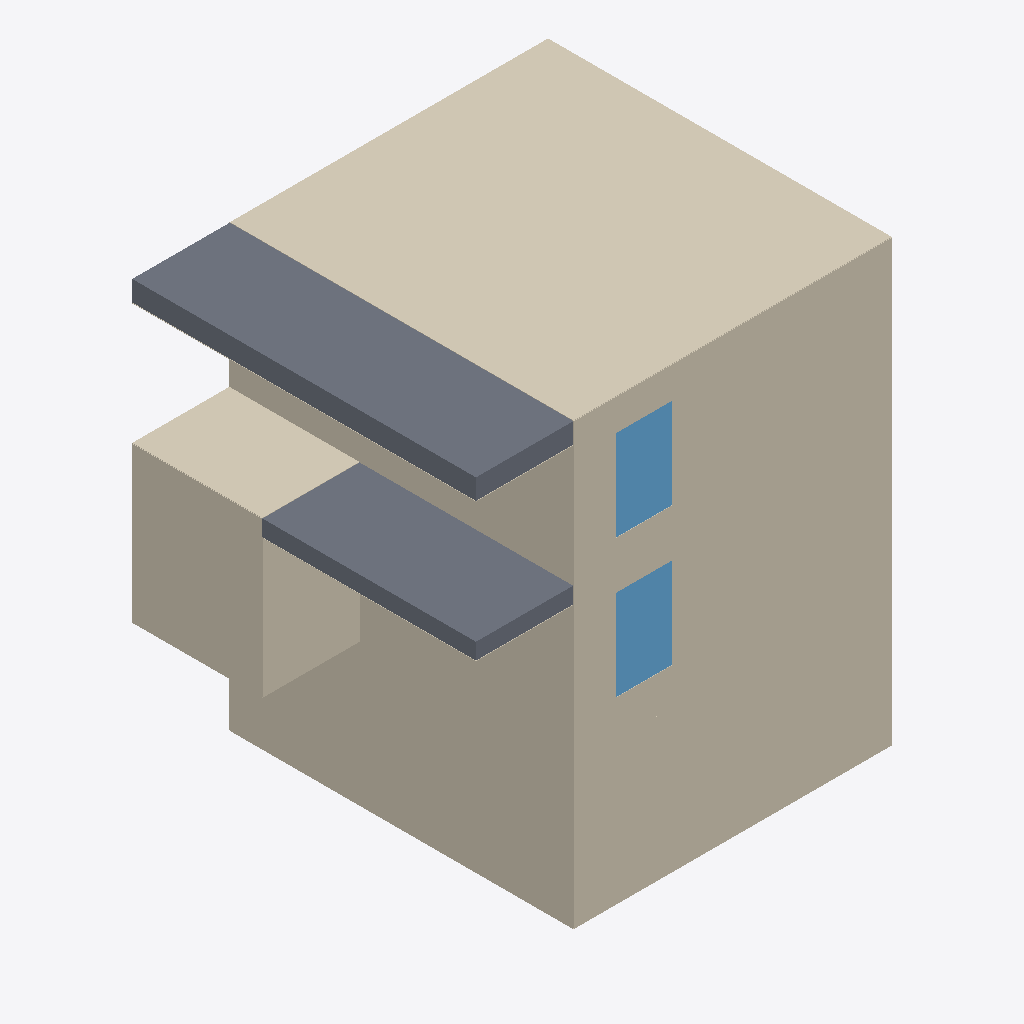
Isometric view of an IFC building model (IFC-SPF (STEP), schema IFC4, length unit metre), seen from the south-west, elements coloured by IFC class (only those large enough to see are counted): 38 coverings (cream), 2 slabs (grey), 2 windows (light blue).
Extent 10.2 m × 8.5 m × 10.8 m (x, y, z). Storeys (5): UG at -3.40 m; EG at 0.00 m; O1 at 3.00 m; O2 at 6.90 m; Storey 6900 at 6.90 m. Elements (152): 108 IfcCovering, 33 IfcWallStandardCase, 8 IfcSlab, 2 IfcWindow, 1 IfcDoor.

HEADER;
FILE_DESCRIPTION(('ViewDefinition [CoordinationView]'),'2;1');
FILE_NAME('Mustermodell V2_abstractBIM.ifc','2024-12-03T18:43:17',('AbstractBIMService'),('AbstractBIM'),'AbstractBIMNormalizer_master73996450-buiild678','AbstractBIMNormalizer_master73996450-buiild678','');
FILE_SCHEMA(('IFC4'));
ENDSEC;
DATA;
#20=IFCPROJECT('0ktl8HaU1FqRdtKtP3wa5R',#5,'Mustermodell V2',$,$,$,$,(#11),#19);
#27=IFCSITE('1lFUO3aXj8g8N0qJSsI0r9',#5,'Grundstück',$,$,#26,$,$,.ELEMENT.,$,$,$,$,$);
#30=IFCBUILDING('1wFovGLP9FdvOuQRZmQaL1',#5,'default project',$,$,#29,$,$,.ELEMENT.,$,$,$);
#35=IFCBUILDINGSTOREY('2FO7NnBCr3qhIYd$Xhr1Fd',#5,'UG',$,$,#34,$,$,.ELEMENT.,-3.4);
#714=IFCBUILDINGSTOREY('1tP2l3J$51WeQW$ihYAf52',#5,'EG',$,$,#713,$,$,.ELEMENT.,0.0);
#2682=IFCBUILDINGSTOREY('171p3MSLPF48Gsg6Qnk4Hv',#5,'O1',$,$,#2681,$,$,.ELEMENT.,3.0);
#4652=IFCBUILDINGSTOREY('1fTzF3vYj0OAn0CaDkKIP1',#5,'O2',$,$,#4651,$,$,.ELEMENT.,6.9);
#4825=IFCBUILDINGSTOREY('1g5i6agA98WQT1F3uHk5kQ',#5,'Storey 6900',$,$,#4824,$,$,.ELEMENT.,6.9);
#4810=IFCCOVERING('1FhKWkDPT9eBPiy12k54hX',#5,'ROOFING',$,$,#4804,#4809,$,.ROOFING.);
#4678=IFCSLAB('0fzKJlmXL5oghBuT2j_1zo',#5,'Slab Balcony',$,'Slab Balcony',#4672,#4677,$,.FLOOR.);
#368=IFCCOVERING('2Qdj_HHyj2LhVPG9w23kh7',#5,'CLADDING',$,$,#346,#367,$,.CLADDING.);
#451=IFCCOVERING('11OHE_hnHF8OaUkiplps8$',#5,'CLADDING',$,$,#412,#450,$,.CLADDING.);
#4407=IFCSLAB('3MNJUDQfjFdB2vBZvsBgV5',#5,'Slab Balcony',$,'Slab Balcony',#4400,#4406,$,.FLOOR.);
#4069=IFCCOVERING('1LqWRJNKj0hOX$TQr_7t1F',#5,'CLADDING',$,$,#4021,#4068,$,.CLADDING.);
#1976=IFCCOVERING('2n2I1qFM94HeffzRi$eVys',#5,'CLADDING',$,$,#1927,#1975,$,.CLADDING.);
#1822=IFCCOVERING('2lLb_Ji5v0VAjg_WT1kyGD',#5,'CLADDING',$,$,#1804,#1821,$,.CLADDING.);
#2242=IFCCOVERING('0E3wa2t$H9LOirS$wnlzhw',#5,'CLADDING',$,$,#2225,#2241,$,.CLADDING.);
#4607=IFCCOVERING('0YjWE9nOjB094j1$_JrWVk',#5,'ROOFING',$,$,#4601,#4606,$,.ROOFING.);
#3788=IFCCOVERING('3RgojR2hr89g6okb3X4f_C',#5,'CLADDING',$,$,#3770,#3787,$,.CLADDING.);
#3914=IFCCOVERING('3aVZ24tpH62xzGTvCwHbPb',#5,'CLADDING',$,$,#3894,#3913,$,.CLADDING.);
#627=IFCCOVERING('0VKpUkKCP0w9vIw5Bdwuti',#5,'CLADDING',$,$,#619,#626,$,.CLADDING.);
#4762=IFCCOVERING('3MWm_QVT5FkvufhPEgK_TH',#5,'CLADDING',$,$,#4755,#4761,$,.CLADDING.);
#651=IFCCOVERING('3TCX5jDdzFWxzPLMD4cXfv',#5,'CLADDING',$,$,#643,#650,$,.CLADDING.);
#2060=IFCCOVERING('2IJOkguSPAfQH7OVh2Saho',#5,'CLADDING',$,$,#2042,#2059,$,.CLADDING.);
#4151=IFCCOVERING('1$l0SRdfr7UxUJtANRIt99',#5,'CLADDING',$,$,#4137,#4150,$,.CLADDING.);
#2182=IFCCOVERING('1tZokDgYTBaxOPjQ8Ax8ZI',#5,'CLADDING',$,$,#2164,#2181,$,.CLADDING.);
#2466=IFCCOVERING('1pDD9Dkhr72wQGWlgpx$bd',#5,'CLADDING',$,$,#2460,#2465,$,.CLADDING.);
#2661=IFCWINDOW('07InYj8ePCWwJAjScJ15pn',#5,'WINDOW Exterior',$,$,#2651,#2660,$,$,$,.WINDOW.,$,$);
#4629=IFCWINDOW('0XRUsm2Y92afHxDVOlGl$B',#5,'WINDOW Exterior',$,$,#4623,#4628,$,$,$,.WINDOW.,$,$);
#4519=IFCCOVERING('2MTzrLSlXFCeThBtTzqemi',#5,'CLADDING',$,$,#4512,#4518,$,.CLADDING.);
#2444=IFCCOVERING('21_k6R73XEwwufapCYi1TG',#5,'CLADDING',$,$,#2438,#2443,$,.CLADDING.);
#4271=IFCCOVERING('0NrmQudmX46Pvh20OYYUD7',#5,'CLADDING',$,$,#4253,#4270,$,.CLADDING.);
#4211=IFCCOVERING('1CyWA1ZszAE8hR0NrfeEOU',#5,'CLADDING',$,$,#4194,#4210,$,.CLADDING.);
#2121=IFCCOVERING('20$eDickHAc8ROHVvej0wN',#5,'CLADDING',$,$,#2103,#2120,$,.CLADDING.);
#4583=IFCCOVERING('04yUy2Hu91LAQX9LGmeHhU',#5,'CLADDING',$,$,#4577,#4582,$,.CLADDING.);
#2557=IFCCOVERING('0M1M6VvbnAdRQHUewWNM01',#5,'CLADDING',$,$,#2549,#2556,$,.CLADDING.);
#3727=IFCCOVERING('3TshspAJ10uOUj0fo1TO31',#5,'CLADDING',$,$,#3665,#3726,$,.CLADDING.);
#475=IFCCOVERING('1BcD_pw252ngjDIa0ELJbi',#5,'CLADDING',$,$,#412,#474,$,.CLADDING.);
#2266=IFCCOVERING('01TXRExBH5Lg2nDpfAAk98',#5,'CLADDING',$,$,#2225,#2265,$,.CLADDING.);
#302=IFCCOVERING('0uBAPoVRT82R_perr8ozzm',#5,'CLADDING',$,$,#229,#301,$,.CLADDING.);
#1731=IFCCOVERING('0FGRegV7L9EfLHb$Xgsd2z',#5,'CLADDING',$,$,#1663,#1730,$,.CLADDING.);
#2328=IFCCOVERING('0K9XiQLmn9wPkR0ZjsZSnI',#5,'CLADDING',$,$,#2309,#2327,$,.CLADDING.);
#1950=IFCCOVERING('1dKvg4UYz8uh74Bush6aY$',#5,'CLADDING',$,$,#1927,#1949,$,.CLADDING.);
#4043=IFCCOVERING('3CLRD719b5VuVIMWOZMZ4U',#5,'CLADDING',$,$,#4021,#4042,$,.CLADDING.);
#2581=IFCCOVERING('3nPIJUP7X6f9lwtbfTJ6Vr',#5,'CLADDING',$,$,#2573,#2580,$,.CLADDING.);
#4698=IFCCOVERING('3jnwwuoXPCOf5GVltbNnPY',#5,'INSULATION',$,$,#4692,#4697,$,.INSULATION.);
#4334=IFCCOVERING('1LjRYDiAH5nQU84U8u1GGD',#5,'CLADDING',$,$,#4315,#4333,$,.CLADDING.);
#699=IFCCOVERING('1NVFIEzv5AcBdo5wC$ayrH',#5,'INSULATION',$,$,#693,#698,$,.INSULATION.);
#4427=IFCCOVERING('1Z8KomYbvAEOloGgNYJxdv',#5,'INSULATION',$,$,#4421,#4426,$,.INSULATION.);
#2603=IFCCOVERING('0raqWrPtn7Mw17aW62zNz7',#5,'INSULATION',$,$,#2597,#2602,$,.INSULATION.);
ENDSEC;
